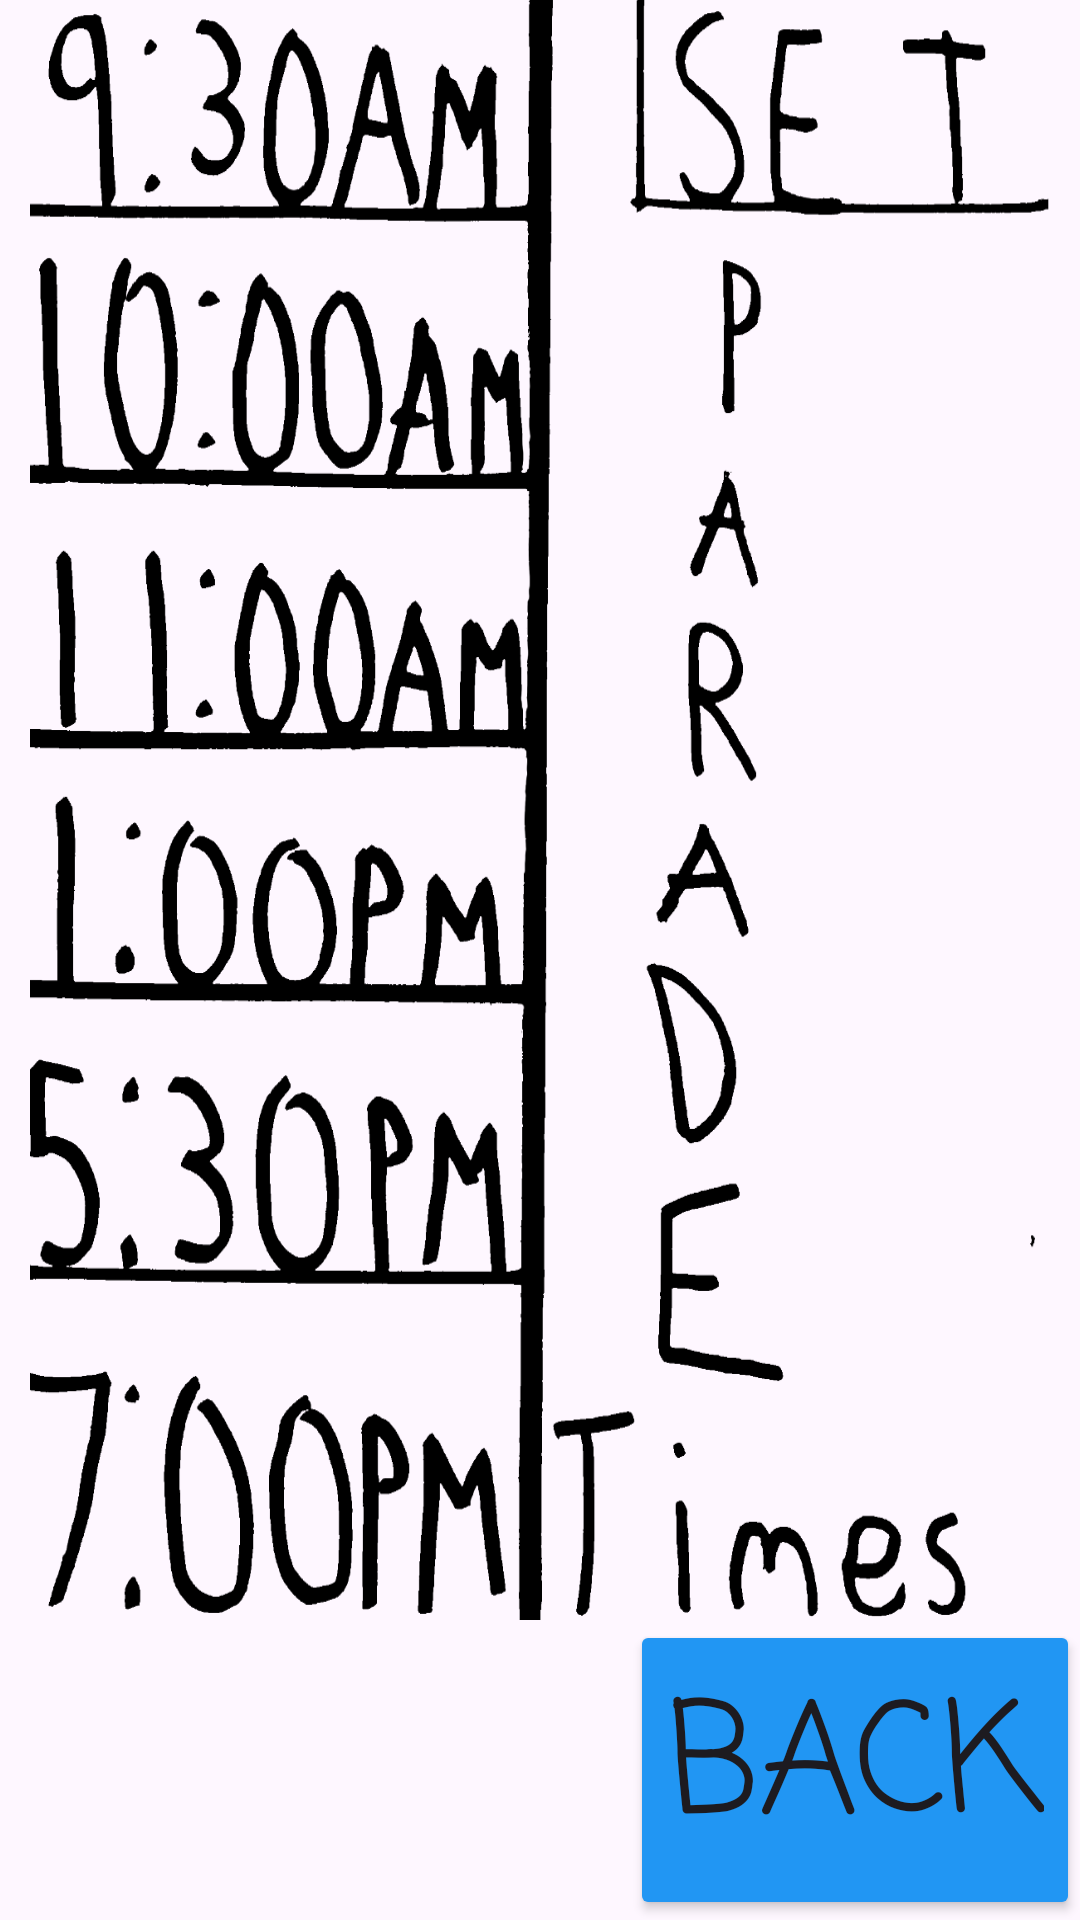

Write the Android layout XML for this screen, with the resource values it uses.
<!-- AndroidManifest.xml: application theme Theme.Parade360 -->
<!-- res/layout/activity_timing.xml -->
<?xml version="1.0" encoding="utf-8"?>
<androidx.constraintlayout.widget.ConstraintLayout xmlns:android="http://schemas.android.com/apk/res/android"
    xmlns:app="http://schemas.android.com/apk/res-auto"
    xmlns:tools="http://schemas.android.com/tools"
    android:layout_width="match_parent"
    android:layout_height="match_parent"
    tools:context=".TimingActivity">

    <ImageView
        android:id="@+id/background"
        android:layout_width="match_parent"
        android:layout_height="match_parent"
        android:background="@drawable/times_page"
        android:layout_marginStart="10dp"
        android:layout_marginEnd="10dp"
        android:layout_marginBottom="100dp"
        />

    <Button
        android:id="@+id/back"
        android:layout_width="150dp"
        android:layout_height="100dp"
        android:backgroundTint="@color/blue"
        android:text="Back"
        android:autoSizeTextType="uniform"
        android:fontFamily="casual"
        app:layout_constraintBottom_toBottomOf="parent"
        app:layout_constraintEnd_toEndOf="parent"
        />

</androidx.constraintlayout.widget.ConstraintLayout>
<!-- resources referenced by this layout -->
<resources>
  <color name="blue">#2196F3</color>
  <!-- drawable times_page: png bitmap (drawable, 93991 bytes) -->
  <style name="Theme.Parade360" parent="Base.Theme.Parade360" />
  <style name="Base.Theme.Parade360" parent="Theme.Material3.DayNight.NoActionBar">
          
          
      </style>
</resources>
